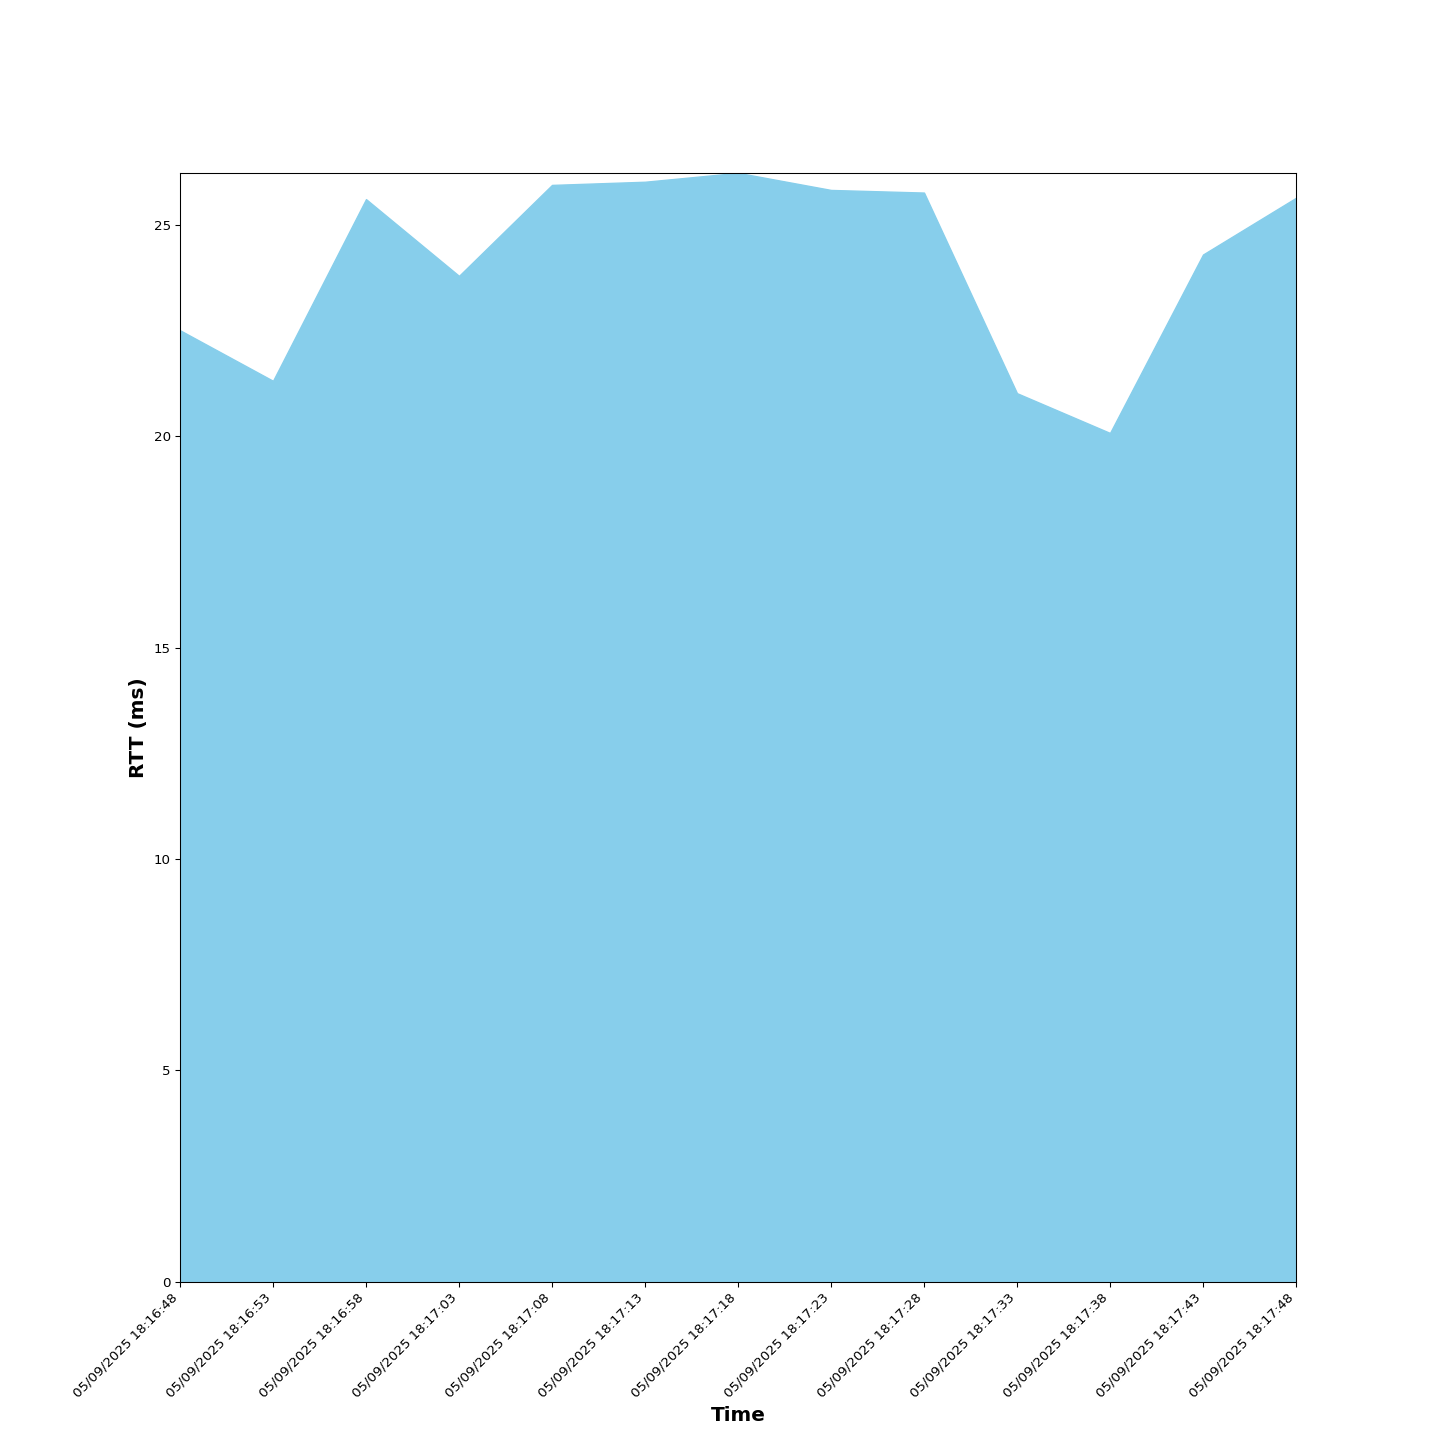

Source data for this figure (header and first rows):
Time, RTT (ms), Sent, Received, Dropped
05/09/2025 18:16:48, 22.51, 1, 1, 0
05/09/2025 18:16:53, 21.31, 1, 1, 0
05/09/2025 18:16:58, 25.61, 1, 1, 0
05/09/2025 18:17:03, 23.8, 2, 2, 0
05/09/2025 18:17:08, 25.95, 2, 2, 0
05/09/2025 18:17:13, 26.02, 2, 2, 0
05/09/2025 18:17:18, 26.23, 3, 3, 0
05/09/2025 18:17:23, 25.83, 3, 3, 0
05/09/2025 18:17:28, 25.77, 3, 3, 0
05/09/2025 18:17:33, 21.02, 4, 4, 0
05/09/2025 18:17:38, 20.08, 4, 4, 0
05/09/2025 18:17:43, 24.3, 4, 4, 0
05/09/2025 18:17:48, 25.64, 4, 4, 0
